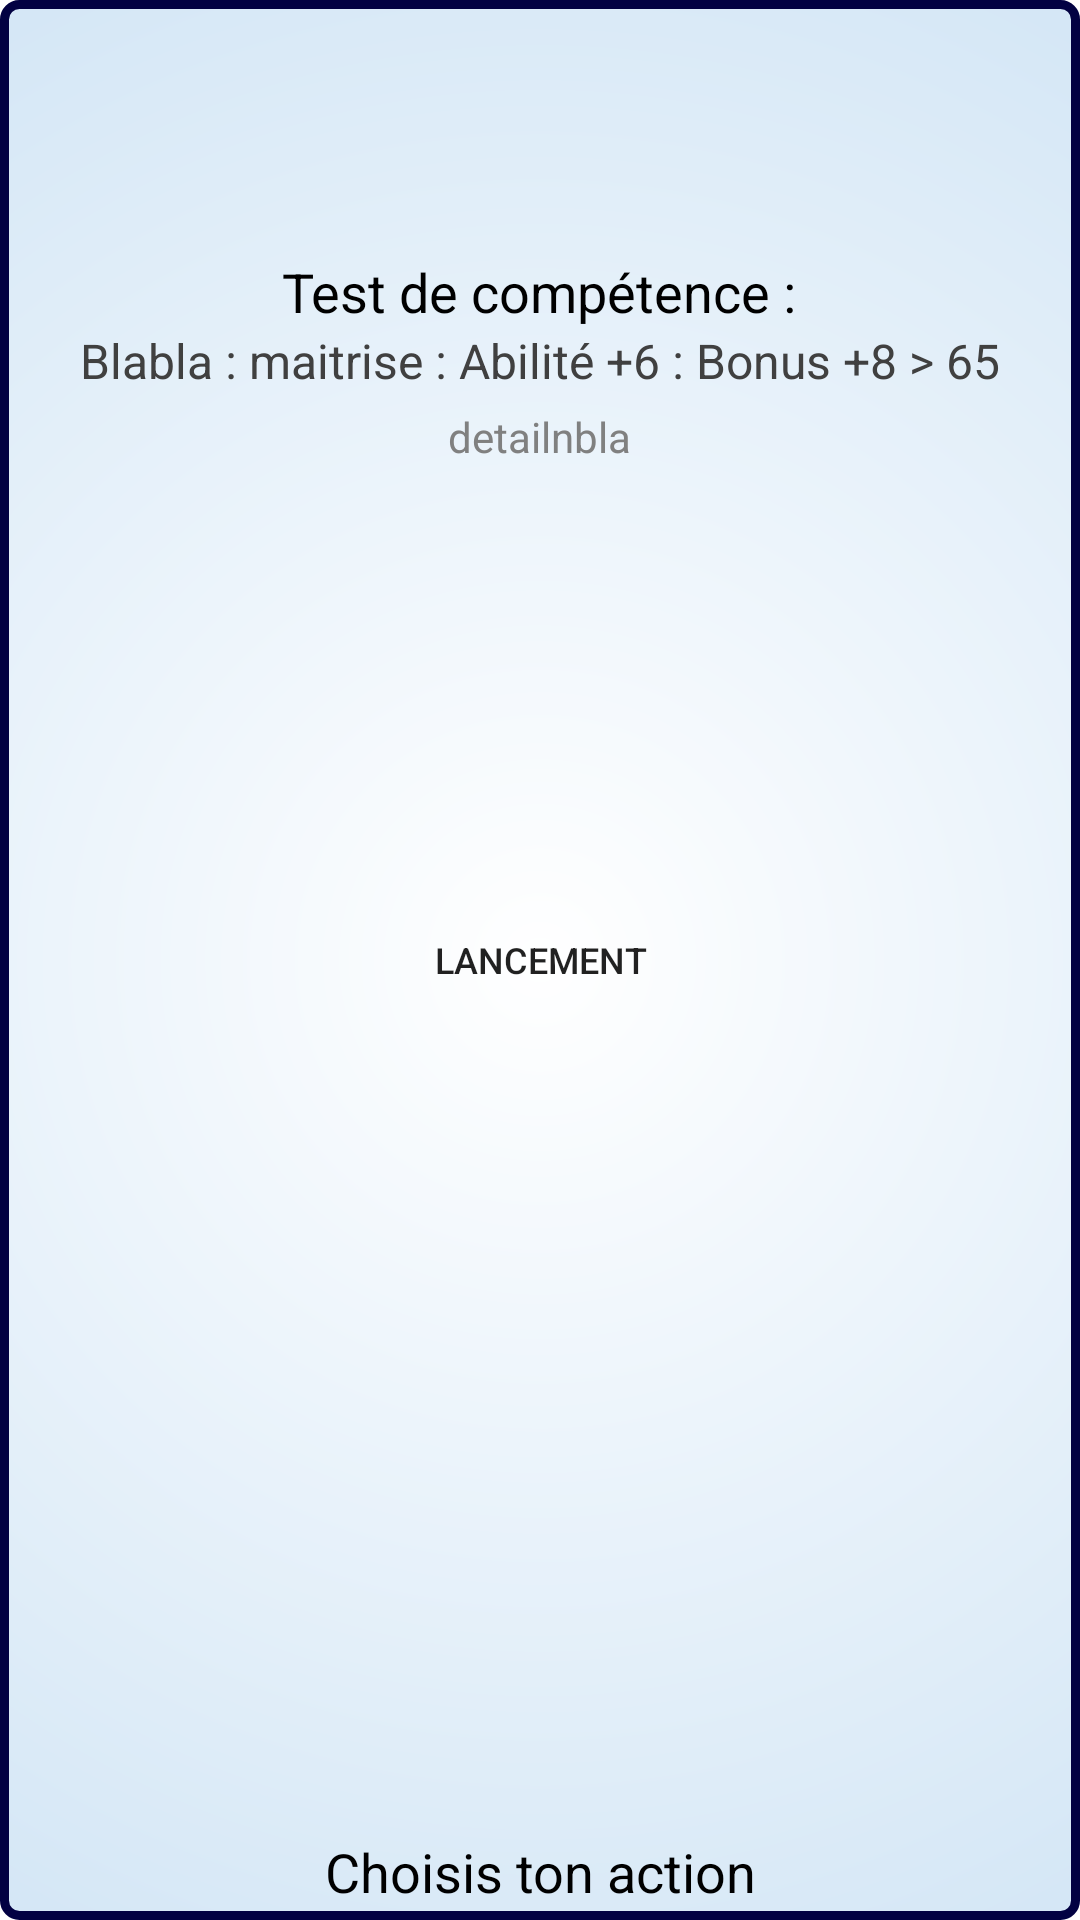

Here is an Android app screen rendered from its layout file. Give the layout XML and the strings, colors and styles it references.
<!-- AndroidManifest.xml: application theme AppTheme -->
<!-- res/layout/custom_contact_test_alert_dialog.xml -->
<RelativeLayout
    xmlns:android="http://schemas.android.com/apk/res/android"
    xmlns:app="http://schemas.android.com/apk/res-auto"
    android:layout_width="match_parent"
    android:layout_height="wrap_content"
    android:clipChildren="false"
    android:gravity="center"
    android:id="@+id/custom_dialog_RelativeLayoutMain"
    android:background="@drawable/background_border_dialog">

    <LinearLayout
        android:layout_width="match_parent"
        android:layout_height="wrap_content"
        android:orientation="vertical"
        android:layout_alignParentTop="true"
        android:layout_marginTop="@dimen/margin_customDialog_text"
        android:gravity="center_horizontal">

        <ImageView
            android:layout_width="75dp"
            android:layout_height="75dp"
            android:id="@+id/customDialogTestIcon"
            app:srcCompat="@drawable/mire_test" />

        <TextView
            android:layout_width="wrap_content"
            android:layout_height="wrap_content"
            android:layout_marginTop="@dimen/margin_customDialog_text"
            android:id="@+id/customDialogTitleName"
            android:gravity="center_horizontal"
            android:textSize="18sp"
            android:text="Test de compétence :"
            android:textColor="@android:color/black" />
        <TextView
            android:layout_width="wrap_content"
            android:layout_height="wrap_content"
            android:gravity="center_horizontal"
            android:id="@+id/customDialogTestSummary"
            android:textSize="16sp"
            android:text="Blabla : maitrise : Abilité +6 : Bonus +8 > 65"
            android:textColor="@color/secondaryTextCustomDialog" />
        <TextView
            android:layout_width="wrap_content"
            android:layout_height="wrap_content"
            android:gravity="center_horizontal"
            android:layout_marginTop="@dimen/margin_customDialog_text"
            android:id="@+id/customDialogTestDetail"
            android:textSize="14sp"
            android:text="detailnbla"
            android:textColor="@color/secondaryDetailTextCustomDialog" />
    </LinearLayout>


    <LinearLayout
        android:id="@+id/customDialogLinearButtonHolder"
        android:layout_width="match_parent"
        android:layout_height="match_parent"
        android:orientation="horizontal"

        android:gravity="center">
        <Button
            android:id="@+id/button_customDialog_test_diceroll"
            android:layout_width="wrap_content"
            android:layout_height="wrap_content"
            android:background="@drawable/button_basic_gradient"
            android:textSize="12dp"
            android:text="Lancement"/>

    </LinearLayout>

    <LinearLayout
        android:layout_width="match_parent"
        android:layout_height="wrap_content"
        android:orientation="vertical"
        android:layout_alignParentBottom="true"
        android:gravity="center_horizontal">

        <FrameLayout
            android:layout_width="@dimen/icon_dice_NLS"
            android:layout_height="@dimen/icon_dice_NLS"
            android:id="@+id/customDialogTestResultDice"
            android:layout_marginBottom="@dimen/margin_customDialog_text" />

        <TextView
            android:id="@+id/customDialogTitleResult"
            android:layout_width="wrap_content"
            android:layout_height="wrap_content"
            android:gravity="center_horizontal"
            android:layout_marginBottom="@dimen/general_margin"
            android:text=""
            android:textColor="@android:color/black" />

        <TextView
            android:id="@+id/customDialogTestResult"
            android:layout_width="wrap_content"
            android:layout_height="wrap_content"
            android:gravity="center_horizontal"
            android:layout_marginBottom="@dimen/general_margin"
            android:text=""
            android:textSize="@dimen/sizeTextCustomDialogResult"
            android:textAppearance="?android:attr/textAppearanceLarge"
            android:textColor="@android:color/black" />

        <TextView
            android:id="@+id/customDialogTestCallToAction"
            android:layout_width="wrap_content"
            android:layout_height="wrap_content"
            android:gravity="center_horizontal"
            android:textSize="18sp"
            android:layout_marginBottom="@dimen/general_margin"
            android:text="Choisis ton action"
            android:textAppearance="?android:attr/textAppearanceLarge"
            android:textColor="@android:color/black" />
    </LinearLayout>

</RelativeLayout>
<!-- resources referenced by this layout -->
<resources>
  <color name="secondaryDetailTextCustomDialog">@color/gray50</color>
  <color name="secondaryTextCustomDialog">@color/dark_gray</color>
  <dimen name="general_margin">4dp</dimen>
  <dimen name="icon_dice_NLS">60dp</dimen>
  <dimen name="margin_customDialog_text">5dp</dimen>
  <dimen name="sizeTextCustomDialogResult">50sp</dimen>
  <!-- drawable background_border_dialog (drawable) -->
  <?xml version="1.0" encoding="UTF-8"?>
  <shape xmlns:android="http://schemas.android.com/apk/res/android" android:shape="rectangle" >
      <gradient
          android:type="radial"
          android:gradientRadius="100%p"
          android:startColor="@color/white"
          android:endColor="@color/colorPrimaryLight"
          />
  
      <corners android:radius="5dp"/>
      <stroke
          android:width="3dp"
          android:color="@color/colorPrimaryDark" />
  </shape>
  <style name="AppTheme" parent="Theme.AppCompat.Light.DarkActionBar">
          
          <item name="colorPrimary">@color/colorPrimary</item>
          <item name="colorPrimaryDark">@color/colorPrimaryDark</item>
          <item name="colorAccent">@color/colorAccent</item>
          <item name="android:windowBackground">@color/white</item>
      </style>
  <color name="gray50">#808080</color>
  <color name="dark_gray">#404040</color>
  <color name="white">#FFFFFF</color>
  <color name="colorPrimaryLight">#d5e7f6</color>
  <color name="colorPrimaryDark">#020142</color>
  <color name="colorPrimary">#297DC7</color>
  <color name="colorAccent">#000000</color>
</resources>
